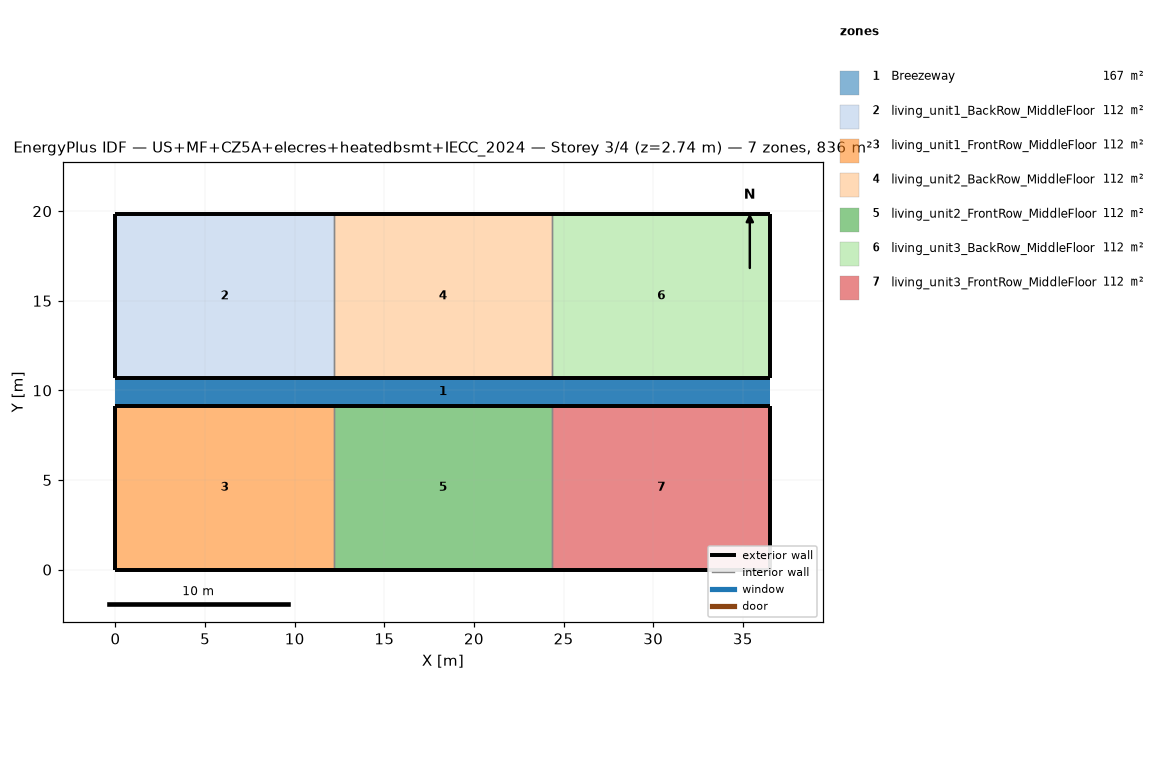
=== STOREY PLAN SPEC (per zone: floor XY polygon, exterior-wall plan segments, windows/doors) ===
zone 1: Breezeway  (167.0 m²)
  floor: (36.54, 9.16) (0.00, 9.16) (0.00, 10.68) (36.54, 10.68)
  floor: (36.54, 9.16) (0.00, 9.16) (0.00, 10.68) (36.54, 10.68)
  floor: (36.54, 9.16) (0.00, 9.16) (0.00, 10.68) (36.54, 10.68)
zone 2: living_unit1_BackRow_MiddleFloor  (111.5 m²)
  floor: (12.18, 10.68) (0.00, 10.68) (0.00, 19.84) (12.18, 19.84)
  exterior wall: (0.00, 10.68) – (12.18, 10.68)  [12.2 m]
  exterior wall: (12.18, 19.84) – (0.00, 19.84)  [12.2 m]
  exterior wall: (0.00, 19.84) – (0.00, 10.68)  [9.2 m]
  interior walls: 1
zone 3: living_unit1_FrontRow_MiddleFloor  (111.5 m²)
  floor: (12.18, 0.00) (0.00, 0.00) (0.00, 9.16) (12.18, 9.16)
  exterior wall: (0.00, 0.00) – (12.18, 0.00)  [12.2 m]
  exterior wall: (12.18, 9.16) – (0.00, 9.16)  [12.2 m]
  exterior wall: (0.00, 9.16) – (0.00, 0.00)  [9.2 m]
  interior walls: 1
zone 4: living_unit2_BackRow_MiddleFloor  (111.5 m²)
  floor: (24.36, 10.68) (12.18, 10.68) (12.18, 19.84) (24.36, 19.84)
  exterior wall: (12.18, 10.68) – (24.36, 10.68)  [12.2 m]
  exterior wall: (24.36, 19.84) – (12.18, 19.84)  [12.2 m]
  interior walls: 2
zone 5: living_unit2_FrontRow_MiddleFloor  (111.5 m²)
  floor: (24.36, 0.00) (12.18, 0.00) (12.18, 9.16) (24.36, 9.16)
  exterior wall: (12.18, 0.00) – (24.36, 0.00)  [12.2 m]
  exterior wall: (24.36, 9.16) – (12.18, 9.16)  [12.2 m]
  interior walls: 2
zone 6: living_unit3_BackRow_MiddleFloor  (111.5 m²)
  floor: (36.54, 10.68) (24.36, 10.68) (24.36, 19.84) (36.54, 19.84)
  exterior wall: (24.36, 10.68) – (36.54, 10.68)  [12.2 m]
  exterior wall: (36.54, 10.68) – (36.54, 19.84)  [9.2 m]
  exterior wall: (36.54, 19.84) – (24.36, 19.84)  [12.2 m]
  interior walls: 1
zone 7: living_unit3_FrontRow_MiddleFloor  (111.5 m²)
  floor: (36.54, 0.00) (24.36, 0.00) (24.36, 9.16) (36.54, 9.16)
  exterior wall: (24.36, 0.00) – (36.54, 0.00)  [12.2 m]
  exterior wall: (36.54, 0.00) – (36.54, 9.16)  [9.2 m]
  exterior wall: (36.54, 9.16) – (24.36, 9.16)  [12.2 m]
  interior walls: 1

=== DERIVED (storey summary) ===
Building: US+MF+CZ5A+elecres+heatedbsmt+IECC_2024
Storey: 3 of 4  (floor level z = 2.74 m)
Storey gross floor area: 836.2 m²
Zones on this storey: 7
  - Breezeway: floor 167.0 m²
  - living_unit1_BackRow_MiddleFloor: floor 111.5 m²; exterior wall 33.5 m (86.9 m²); WWR 0.0%
  - living_unit1_FrontRow_MiddleFloor: floor 111.5 m²; exterior wall 33.5 m (86.9 m²); WWR 0.0%
  - living_unit2_BackRow_MiddleFloor: floor 111.5 m²; exterior wall 24.4 m (63.1 m²); WWR 0.0%
  - living_unit2_FrontRow_MiddleFloor: floor 111.5 m²; exterior wall 24.4 m (63.1 m²); WWR 0.0%
  - living_unit3_BackRow_MiddleFloor: floor 111.5 m²; exterior wall 33.5 m (86.9 m²); WWR 0.0%
  - living_unit3_FrontRow_MiddleFloor: floor 111.5 m²; exterior wall 33.5 m (86.9 m²); WWR 0.0%
Zone adjacency (shared interzone walls):
  - living_unit1_BackRow_MiddleFloor ↔ living_unit2_BackRow_MiddleFloor
  - living_unit1_FrontRow_MiddleFloor ↔ living_unit2_FrontRow_MiddleFloor
  - living_unit2_BackRow_MiddleFloor ↔ living_unit3_BackRow_MiddleFloor
  - living_unit2_FrontRow_MiddleFloor ↔ living_unit3_FrontRow_MiddleFloor